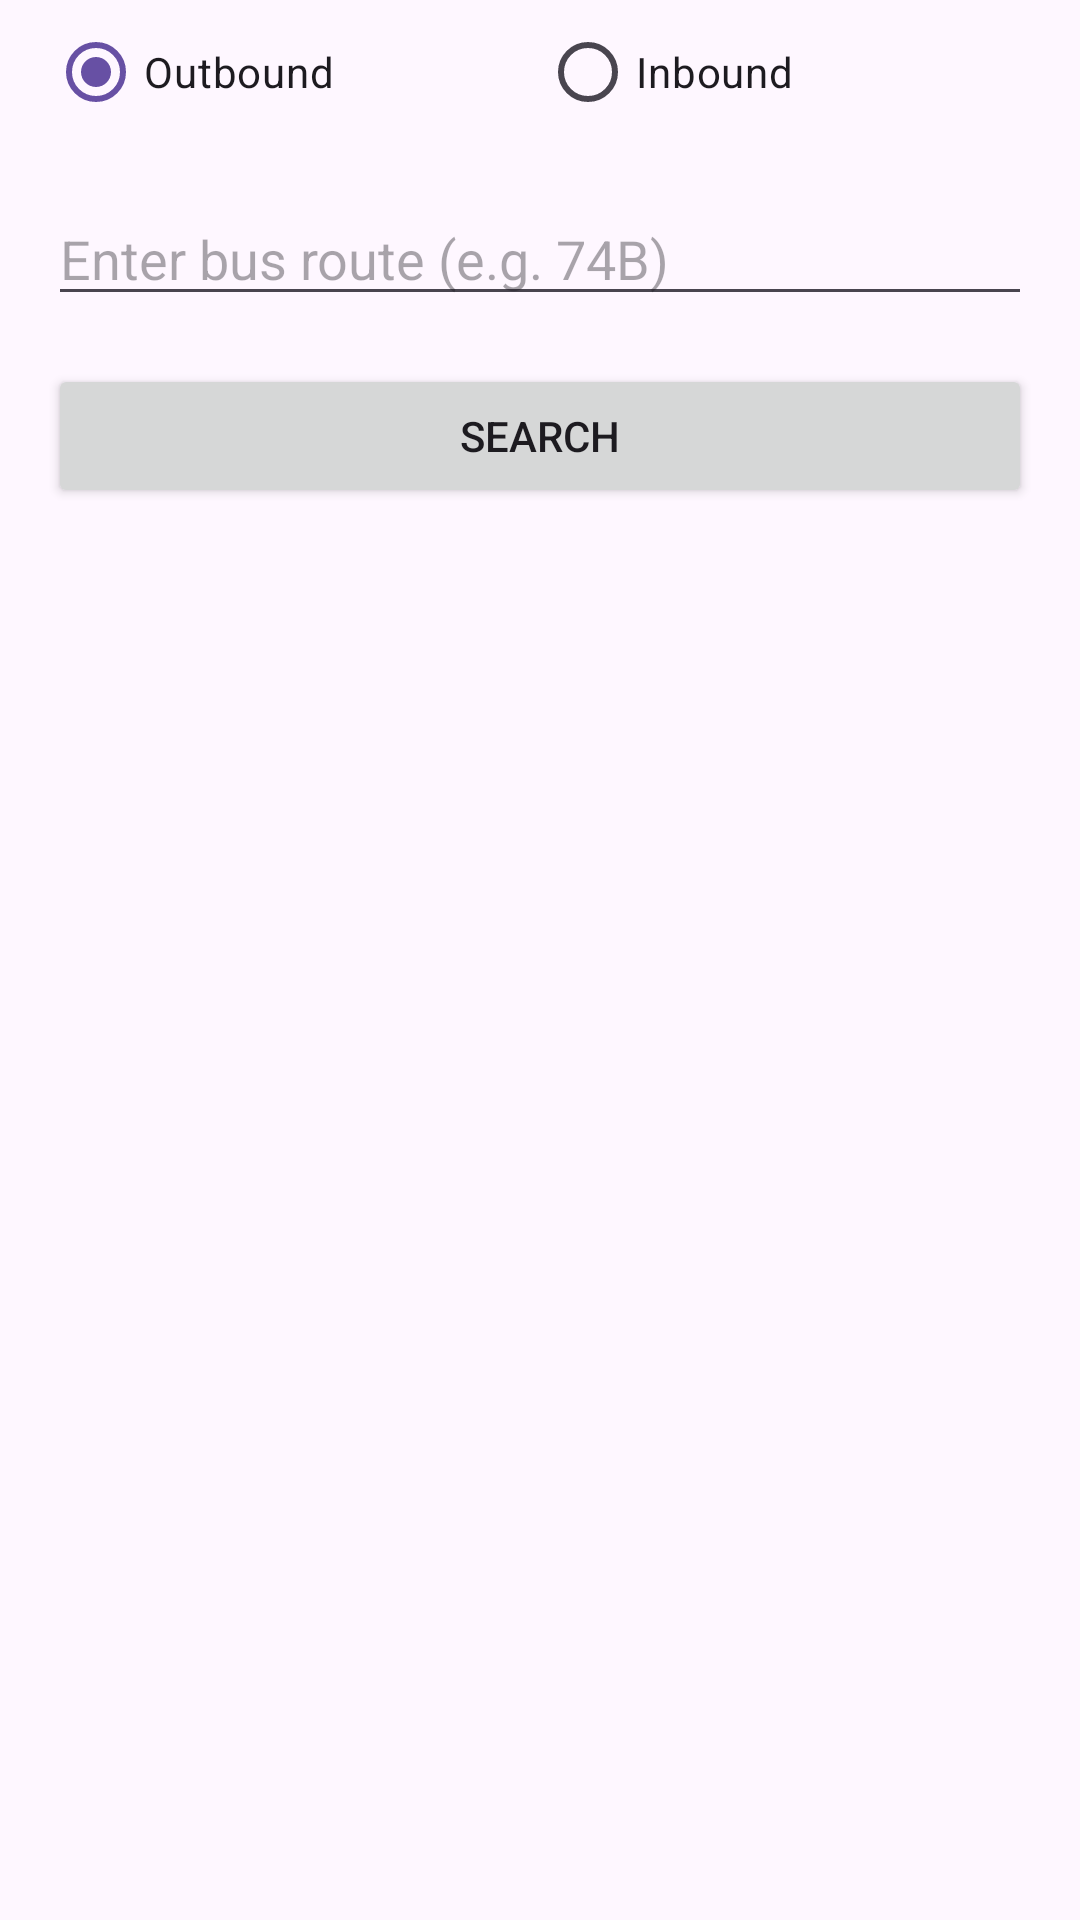

Android layout source for this screen:
<!-- AndroidManifest.xml: application theme Theme.PublicTransportApp -->
<!-- res/layout/fragment_search.xml -->
<?xml version="1.0" encoding="utf-8"?>
<androidx.constraintlayout.widget.ConstraintLayout
    xmlns:android="http://schemas.android.com/apk/res/android"
    xmlns:app="http://schemas.android.com/apk/res-auto"
    android:layout_width="match_parent"
    android:layout_height="match_parent">

    <TextView
        android:id="@+id/titleText"
        android:layout_width="0dp"
        android:layout_height="0dp"
        android:background="#6200EE"
        android:gravity="center"
        android:padding="16dp"
        android:text="BUS ROUTE SEARCH"
        android:textColor="@android:color/white"
        android:textSize="24sp"
        app:layout_constraintEnd_toEndOf="parent"
        app:layout_constraintStart_toStartOf="parent"
        app:layout_constraintTop_toTopOf="parent"/>

    
    <RadioGroup
        android:id="@+id/rgDirection"
        android:layout_width="0dp"
        android:layout_height="wrap_content"
        android:layout_marginHorizontal="16dp"
        android:orientation="horizontal"
        app:layout_constraintEnd_toEndOf="parent"
        app:layout_constraintStart_toStartOf="parent"
        app:layout_constraintTop_toBottomOf="@id/titleText">

        <RadioButton
            android:id="@+id/rbOutbound"
            android:layout_width="0dp"
            android:layout_height="wrap_content"
            android:layout_weight="1"
            android:checked="true"
            android:text="Outbound"/>

        <RadioButton
            android:id="@+id/rbInbound"
            android:layout_width="0dp"
            android:layout_height="wrap_content"
            android:layout_weight="1"
            android:text="Inbound"/>
    </RadioGroup>

    <EditText
        android:id="@+id/etSearchInput"
        android:layout_width="0dp"
        android:layout_height="wrap_content"
        android:layout_marginHorizontal="16dp"
        android:layout_marginTop="16dp"
        android:hint="Enter bus route (e.g. 74B)"
        android:inputType="text"
        app:layout_constraintEnd_toEndOf="parent"
        app:layout_constraintStart_toStartOf="parent"
        app:layout_constraintTop_toBottomOf="@id/rgDirection"/>

    <Button
        android:id="@+id/btnSearch"
        android:layout_width="0dp"
        android:layout_height="wrap_content"
        android:layout_marginHorizontal="16dp"
        android:layout_marginTop="16dp"
        android:text="Search"
        app:layout_constraintEnd_toEndOf="parent"
        app:layout_constraintStart_toStartOf="parent"
        app:layout_constraintTop_toBottomOf="@id/etSearchInput"/>

    <androidx.recyclerview.widget.RecyclerView
        android:id="@+id/rvResults"
        android:layout_width="0dp"
        android:layout_height="0dp"
        android:layout_marginTop="16dp"
        android:visibility="gone"
        app:layout_constraintBottom_toBottomOf="parent"
        app:layout_constraintEnd_toEndOf="parent"
        app:layout_constraintStart_toStartOf="parent"
        app:layout_constraintTop_toBottomOf="@id/btnSearch"/>

</androidx.constraintlayout.widget.ConstraintLayout>
<!-- resources referenced by this layout -->
<resources>
  <style name="Theme.PublicTransportApp" parent="Base.Theme.PublicTransportApp" />
  <style name="Base.Theme.PublicTransportApp" parent="Theme.Material3.DayNight.NoActionBar">
          
          
      </style>
</resources>
